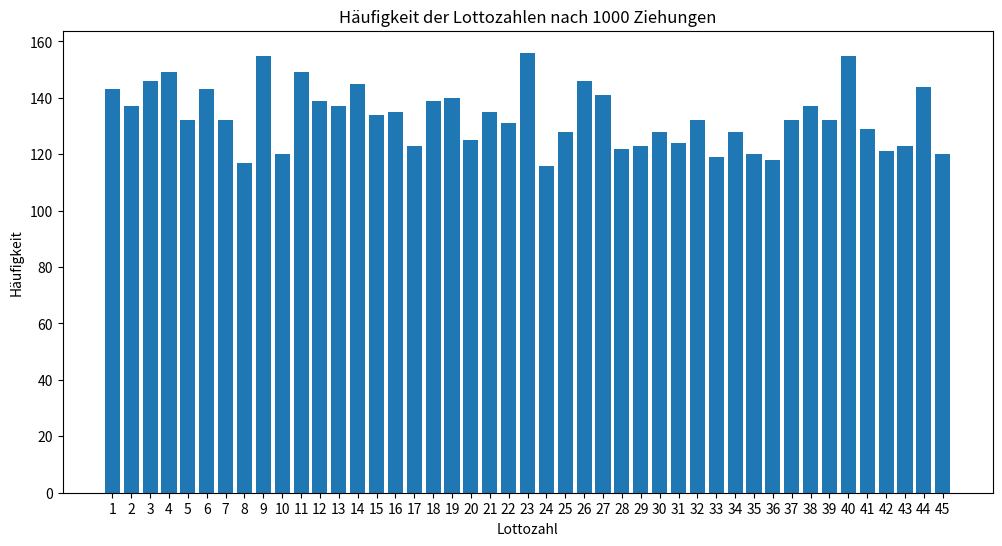

Reproduce this figure in Python.
import numpy as np
import matplotlib.pyplot as plt

#array erzeugen mit Zahlen von 1 - 45
Lottozahlen = np.arange(1, 46)
#print(Lottozahlen)

#leeres Dictionary alle zahlen zu beginn auf 0
anzahl_zahlen = {zahl: 0 for zahl in Lottozahlen}

def ziehen(array):
    i = 44
    for a in range(6):
        #0 min, i max, 1 Anzahl
        z = np.random.randint(0, i, 1)
        #print(z)
        #gezogene Zahl array[z] und array[i] (letzte position) werden getauscht
        array[z], array[i] = array[i], array[z]
        i = i-1

        #Zahlen speichern
        ziehung = array[39:45]

        print(array[39:45])

    for zahl in ziehung:
        #Dictionary anzahl_zahlen zählen wenn in ziehung vorhanden
        anzahl_zahlen[zahl] += 1


#1000 mal Lotto
for i in range(1000):
    ziehen(Lottozahlen)

print(anzahl_zahlen)

plt.figure(figsize=(12, 6))
plt.bar(anzahl_zahlen.keys(), anzahl_zahlen.values())
plt.xlabel('Lottozahl')
plt.ylabel('Häufigkeit')
plt.title('Häufigkeit der Lottozahlen nach 1000 Ziehungen')
plt.xticks(Lottozahlen)

plt.show()



# create_list():
#   return [a for a in range(46)]
#print(create_list())
